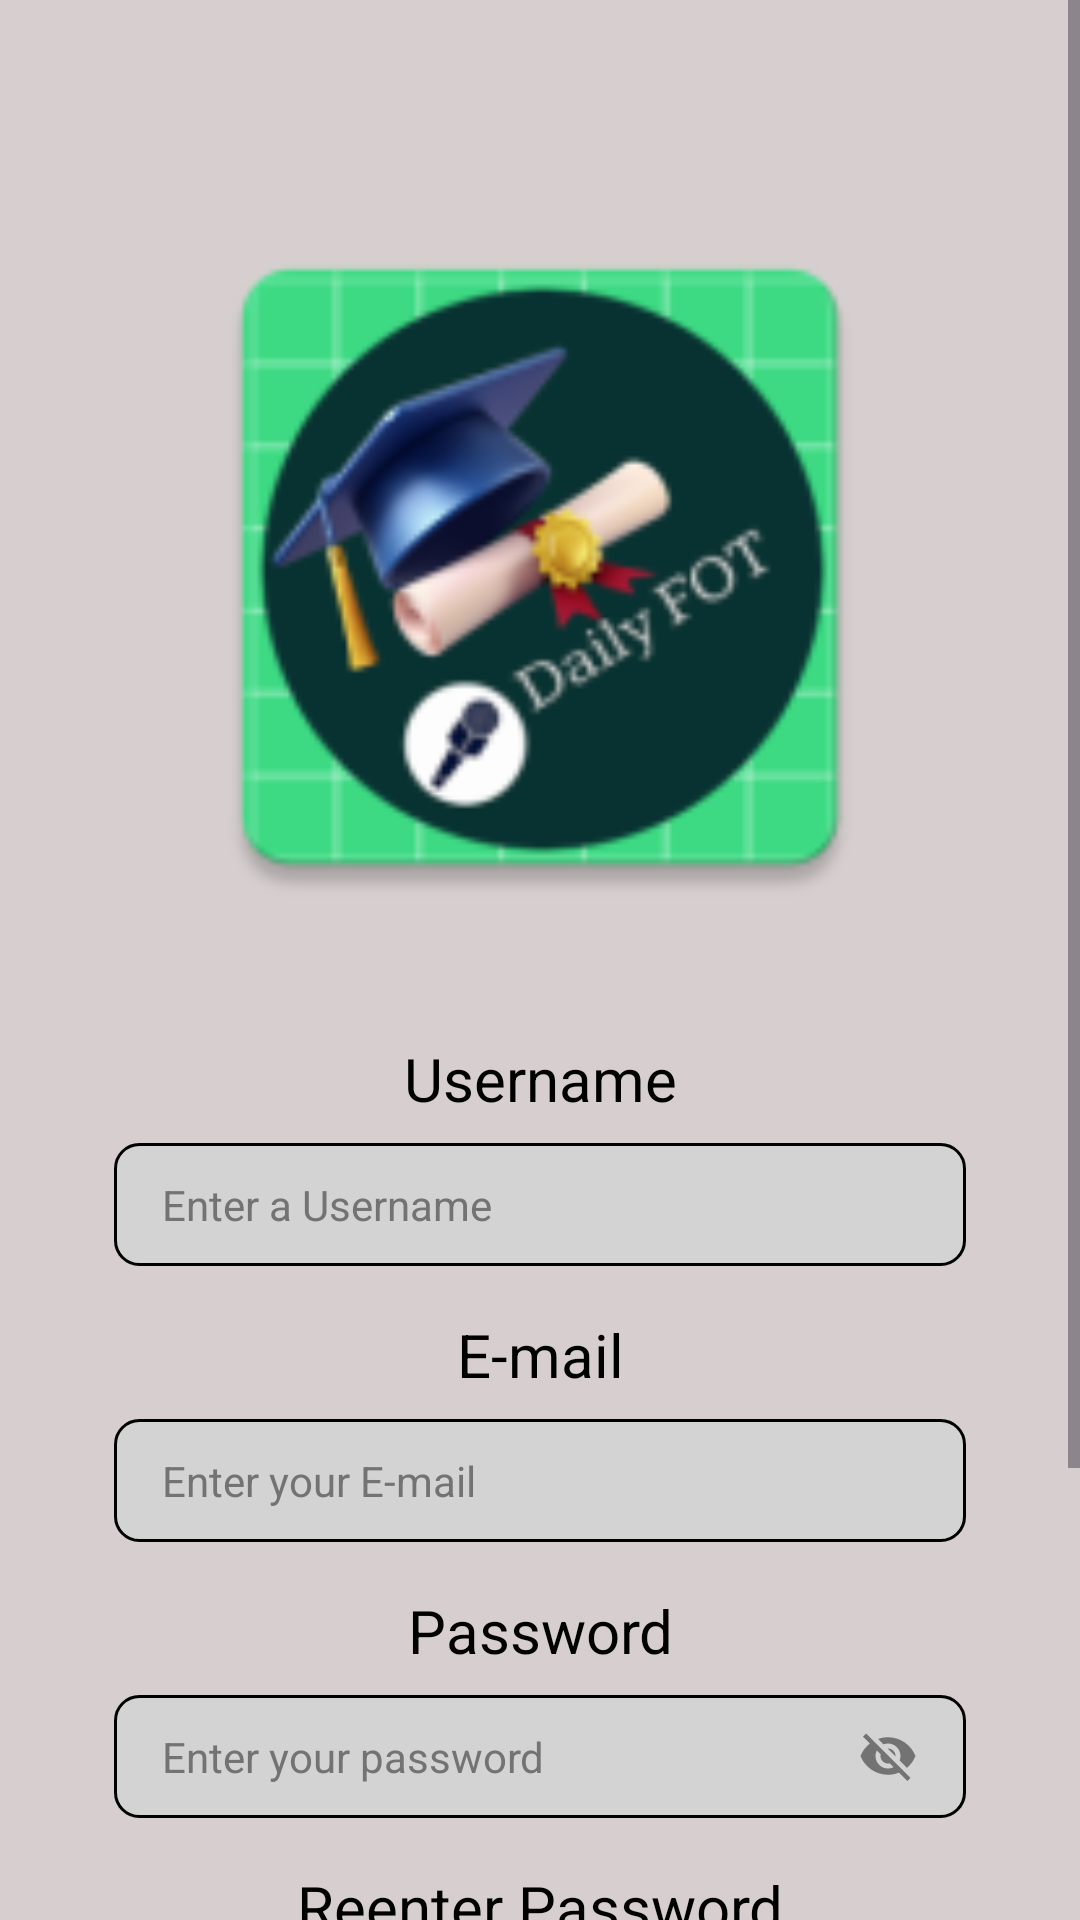

The Android layout XML behind this screen, and the referenced resources:
<!-- AndroidManifest.xml: application theme Theme.DailyFOT -->
<!-- res/layout/activity_signup.xml -->
<?xml version="1.0" encoding="utf-8"?>
<ScrollView xmlns:android="http://schemas.android.com/apk/res/android"
    android:layout_width="match_parent"
    android:layout_height="match_parent"
    android:fillViewport="true"
    android:background="#D7CFCF">

    <LinearLayout
        android:layout_width="match_parent"
        android:layout_height="wrap_content"
        android:orientation="vertical"
        android:padding="24dp"
        android:gravity="center_horizontal">

        
        <ImageView
            android:id="@+id/logo_image"
            android:layout_width="250dp"
            android:layout_height="250dp"
            android:layout_marginTop="40dp"
            android:layout_marginBottom="32dp"
            android:src="@mipmap/ic_launcher"
            android:contentDescription="Daily FOT Logo" />

        
        <TextView
            android:layout_width="match_parent"
            android:layout_height="wrap_content"
            android:text="Username"
            android:textSize="20sp"
            android:textStyle="normal"
            android:fontFamily="sans-serif"
            android:textColor="#000000"
            android:layout_marginBottom="8dp"
            android:gravity="center" />

        
        <EditText
            android:id="@+id/username_input"
            android:layout_width="284dp"
            android:layout_height="41dp"
            android:layout_marginBottom="16dp"
            android:hint="Enter a Username"
            android:textColorHint="#737373"
            android:textColor="#000000"
            android:textSize="14sp"
            android:fontFamily="sans-serif"
            android:paddingStart="16dp"
            android:paddingEnd="16dp"
            android:background="@drawable/input_field_background_spec"
            android:inputType="text"
            android:maxLines="1"
            android:gravity="start|center_vertical" />

        
        <TextView
            android:layout_width="match_parent"
            android:layout_height="wrap_content"
            android:text="E-mail"
            android:textSize="20sp"
            android:textStyle="normal"
            android:fontFamily="sans-serif"
            android:textColor="#000000"
            android:layout_marginBottom="8dp"
            android:gravity="center" />

        
        <EditText
            android:id="@+id/email_input"
            android:layout_width="284dp"
            android:layout_height="41dp"
            android:layout_marginBottom="16dp"
            android:hint="Enter your E-mail"
            android:textColorHint="#737373"
            android:textColor="#000000"
            android:textSize="14sp"
            android:fontFamily="sans-serif"
            android:paddingStart="16dp"
            android:paddingEnd="16dp"
            android:background="@drawable/input_field_background_spec"
            android:inputType="textEmailAddress"
            android:maxLines="1"
            android:gravity="start|center_vertical" />

        
        <TextView
            android:layout_width="match_parent"
            android:layout_height="wrap_content"
            android:text="Password"
            android:textSize="20sp"
            android:textStyle="normal"
            android:fontFamily="sans-serif"
            android:textColor="#000000"
            android:layout_marginBottom="8dp"
            android:gravity="center" />

        
        <RelativeLayout
            android:layout_width="284dp"
            android:layout_height="41dp"
            android:layout_marginBottom="16dp">

            <EditText
                android:id="@+id/password_input"
                android:layout_width="match_parent"
                android:layout_height="match_parent"
                android:hint="Enter your password"
                android:textColorHint="#737373"
                android:textColor="#000000"
                android:textSize="14sp"
                android:fontFamily="sans-serif"
                android:paddingStart="16dp"
                android:paddingEnd="50dp"
                android:background="@drawable/input_field_background_spec"
                android:inputType="textPassword"
                android:maxLines="1"
                android:gravity="start|center_vertical" />

            <ImageView
                android:id="@+id/password_toggle"
                android:layout_width="20dp"
                android:layout_height="20dp"
                android:layout_alignParentEnd="true"
                android:layout_centerVertical="true"
                android:layout_marginEnd="16dp"
                android:src="@drawable/ic_eye_off_spec"
                android:contentDescription="Toggle password visibility"
                android:clickable="true"
                android:focusable="true" />

        </RelativeLayout>

        
        <TextView
            android:layout_width="match_parent"
            android:layout_height="wrap_content"
            android:text="Reenter Password"
            android:textSize="20sp"
            android:textStyle="normal"
            android:fontFamily="sans-serif"
            android:textColor="#000000"
            android:layout_marginBottom="8dp"
            android:gravity="center" />

        
        <RelativeLayout
            android:layout_width="284dp"
            android:layout_height="41dp"
            android:layout_marginBottom="32dp">

            <EditText
                android:id="@+id/reenter_password_input"
                android:layout_width="match_parent"
                android:layout_height="match_parent"
                android:hint="Enter your Password Again"
                android:textColorHint="#737373"
                android:textColor="#000000"
                android:textSize="14sp"
                android:fontFamily="sans-serif"
                android:paddingStart="16dp"
                android:paddingEnd="50dp"
                android:background="@drawable/input_field_background_spec"
                android:inputType="textPassword"
                android:maxLines="1"
                android:gravity="start|center_vertical" />

            <ImageView
                android:id="@+id/reenter_password_toggle"
                android:layout_width="20dp"
                android:layout_height="20dp"
                android:layout_alignParentEnd="true"
                android:layout_centerVertical="true"
                android:layout_marginEnd="16dp"
                android:src="@drawable/ic_eye_off_spec"
                android:contentDescription="Toggle password visibility"
                android:clickable="true"
                android:focusable="true" />

        </RelativeLayout>

        
        <Button
            android:id="@+id/signup_button"
            android:layout_width="281dp"
            android:layout_height="40dp"
            android:layout_marginBottom="24dp"
            android:text="Sign Up"
            android:textColor="#000000"
            android:textSize="16sp"
            android:fontFamily="sans-serif"
            android:background="@drawable/login_button_background_spec"
            android:textAllCaps="false" />

        
        <TextView
            android:id="@+id/login_link"
            android:layout_width="wrap_content"
            android:layout_height="wrap_content"
            android:text="Already have an account? Login"
            android:textSize="14sp"
            android:textColor="#000000"
            android:fontFamily="sans-serif"
            android:clickable="true"
            android:focusable="true" />

    </LinearLayout>

</ScrollView>
<!-- resources referenced by this layout -->
<resources>
  <!-- drawable ic_eye_off_spec (drawable) -->
  <?xml version="1.0" encoding="utf-8"?>
  <vector xmlns:android="http://schemas.android.com/apk/res/android"
      android:width="20dp"
      android:height="20dp"
      android:viewportWidth="24"
      android:viewportHeight="24">
  
      <path
          android:fillColor="#737373"
          android:pathData="M12,7c2.76,0 5,2.24 5,5 0,0.65 -0.13,1.26 -0.36,1.83l2.92,2.92c1.51,-1.26 2.7,-2.89 3.43,-4.75 -1.73,-4.39 -6,-7.5 -11,-7.5 -1.4,0 -2.74,0.25 -3.98,0.7l2.16,2.16C10.74,7.13 11.35,7 12,7zM2,4.27l2.28,2.28 0.46,0.46C3.08,8.3 1.78,10.02 1,12c1.73,4.39 6,7.5 11,7.5 1.55,0 3.03,-0.3 4.38,-0.84l0.42,0.42L19.73,22 21,20.73 3.27,3 2,4.27zM7.53,9.8l1.55,1.55c-0.05,0.21 -0.08,0.43 -0.08,0.65 0,1.66 1.34,3 3,3 0.22,0 0.44,-0.03 0.65,-0.08l1.55,1.55c-0.67,0.33 -1.41,0.53 -2.2,0.53 -2.76,0 -5,-2.24 -5,-5 0,-0.79 0.2,-1.53 0.53,-2.2zm4.31,-0.78l3.15,3.15 0.02,-0.16c0,-1.66 -1.34,-3 -3,-3l-0.17,0.01z"/>
  
  </vector>
  <!-- drawable input_field_background_spec (drawable) -->
  <?xml version="1.0" encoding="utf-8"?>
  <shape xmlns:android="http://schemas.android.com/apk/res/android"
      android:shape="rectangle">
  
      
      <solid android:color="#D3D3D3" />
  
      
      <stroke
          android:width="1dp"
          android:color="#000000" />
  
      
      <corners android:radius="8dp" />
  
  </shape>
  <!-- drawable login_button_background_spec (drawable) -->
  <?xml version="1.0" encoding="utf-8"?>
  <selector xmlns:android="http://schemas.android.com/apk/res/android">
  
      
      <item android:state_pressed="true">
          <shape android:shape="rectangle">
              <solid android:color="#1976D2" />
              <stroke android:width="1dp" android:color="#000000" />
              <corners android:radius="20dp" />
          </shape>
      </item>
  
      
      <item>
          <shape android:shape="rectangle">
              <solid android:color="#2196F3" />
              <stroke android:width="1dp" android:color="#000000" />
              <corners android:radius="20dp" />
          </shape>
      </item>
  
  </selector>
  <!-- mipmap ic_launcher: webp bitmap (mipmap-hdpi, 4420 bytes) -->
  <style name="Theme.DailyFOT" parent="Base.Theme.DailyFOT" />
  <style name="Base.Theme.DailyFOT" parent="Theme.Material3.DayNight.NoActionBar">
          
          
      </style>
</resources>
